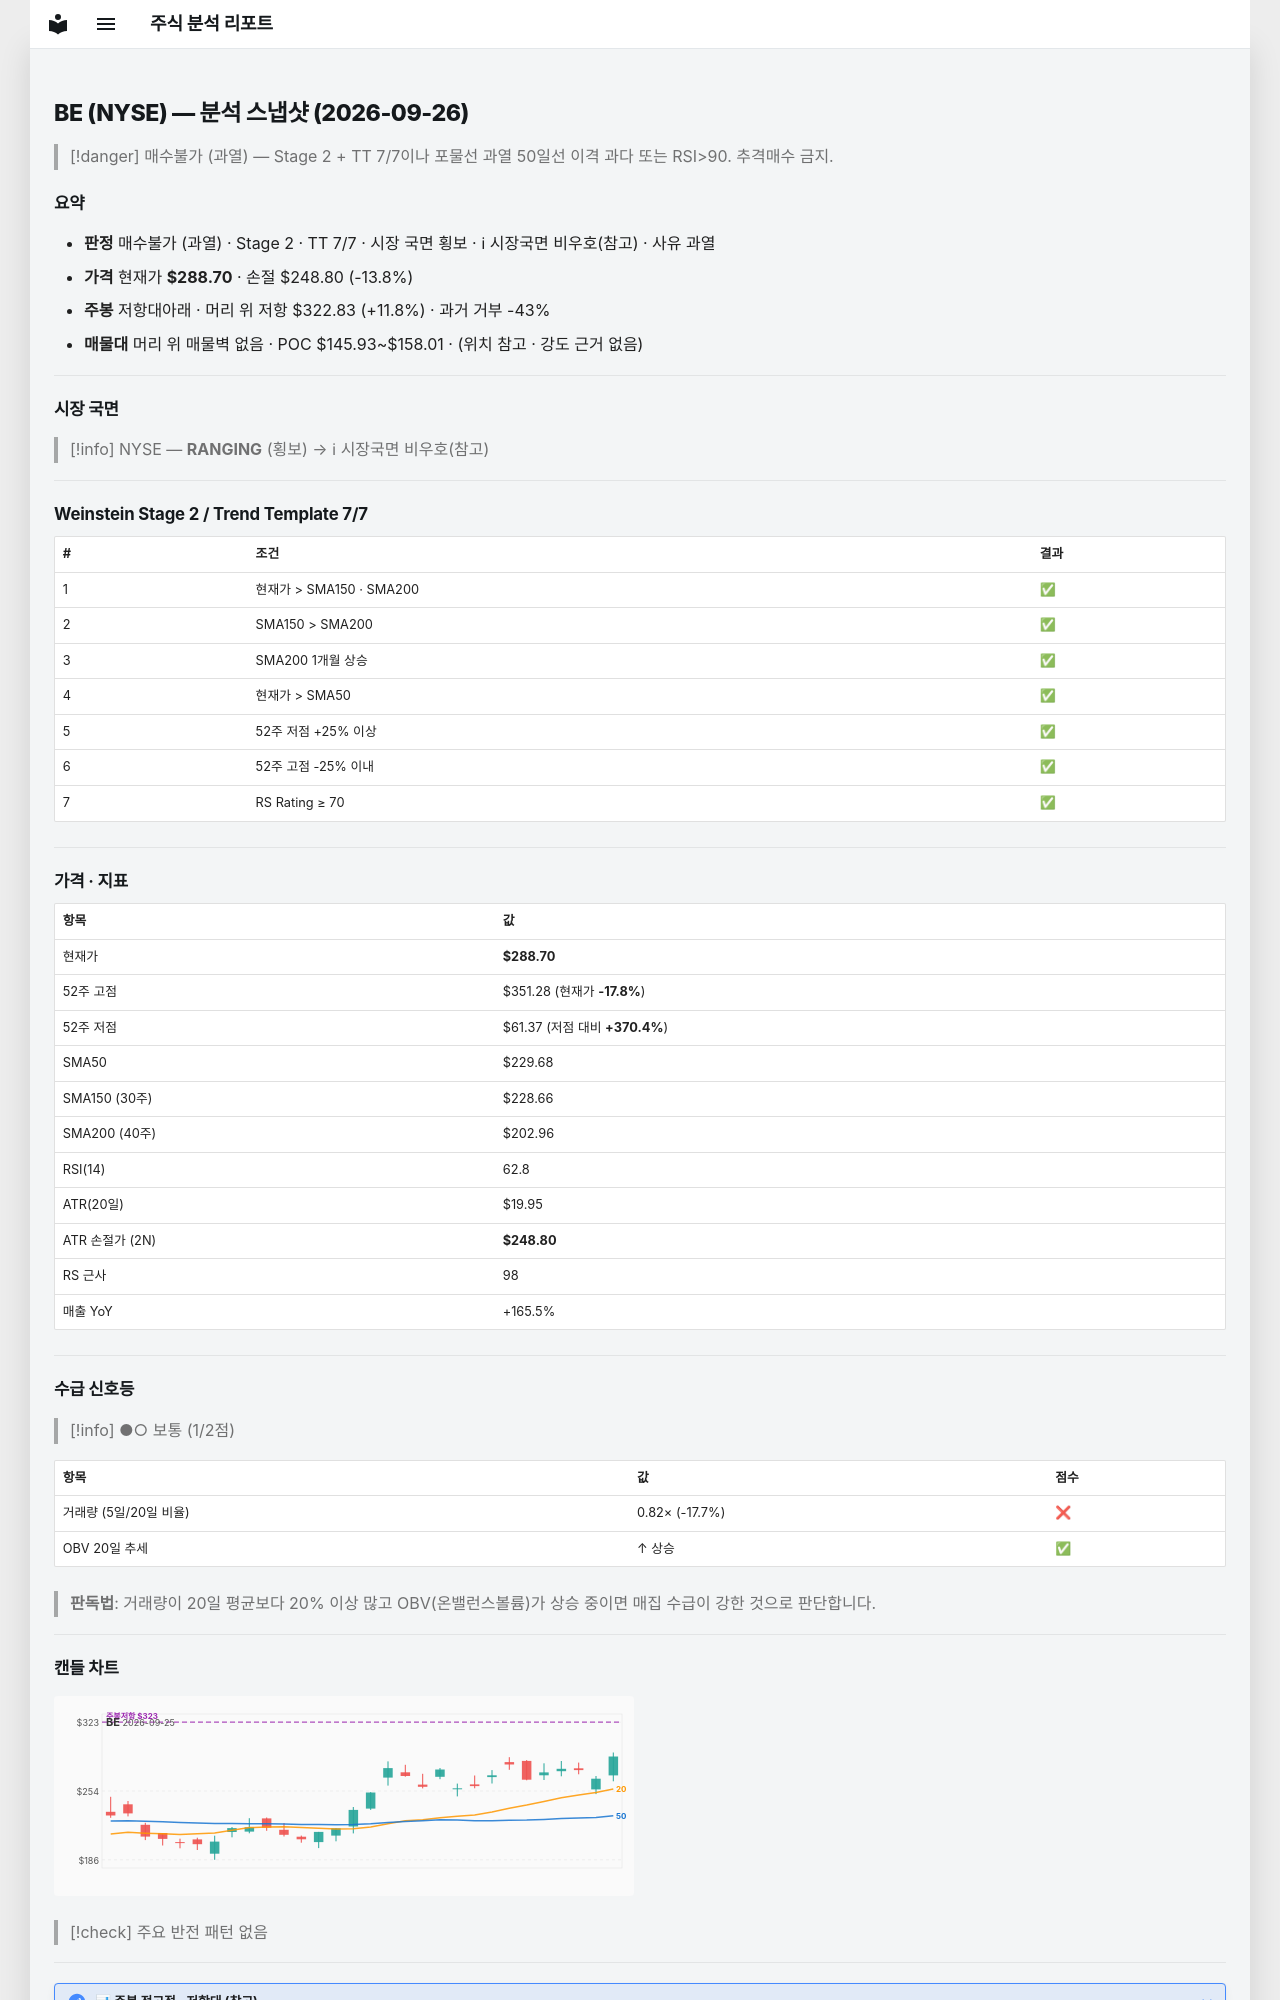

repository: soloandco/stock-reports · page: snapshots/BE-2026-09-26/index.html · generator: mkdocs

---
type: analysis-snapshot
title: BE 분석 스냅샷
ticker: BE
market: NYSE
created: 2026-09-26
updated: 2026-09-26
bar-date: 2026-09-25
verdict: 매수불가
verdict-reason: 과열
real-rr: 0.86
sma50-gap-pct: 25.7
weekly-position: 저항대아래
weekly-overhead-price: 322.83
weekly-overhead-pct: 11.8
stage: 2
trend-template-score: 7
tt-max: 7
price: 288.70001220703125
stop-price: 248.79638153681307
market-regime: RANGING
supply-demand-score: 1/2
supply-demand-label: 보통
status: tracking
tags:
  - stock-agent
  - watchlist
  - BE
  - analysis
related:
  - "[[analysis-template]]"
---

# BE (NYSE) — 분석 스냅샷 (2026-09-26)

> [!danger] 매수불가 (과열) — Stage 2 + TT 7/7이나 포물선 과열
> 50일선 이격 과다 또는 RSI>90. 추격매수 금지.

## 요약

- **판정** 매수불가 (과열) · Stage 2 · TT 7/7 · 시장 국면 횡보 · ℹ 시장국면 비우호(참고) · 사유 과열
- **가격** 현재가 **$288.70** · 손절 $248.80 (-13.8%)
- **주봉** 저항대아래 · 머리 위 저항 $322.83 (+11.8%) · 과거 거부 -43%
- **매물대** 머리 위 매물벽 없음 · POC $145.93~$158.01 · (위치 참고 · 강도 근거 없음)

---

## 시장 국면

> [!info] NYSE — **RANGING** (횡보) → ℹ 시장국면 비우호(참고)

---

## Weinstein Stage 2 / Trend Template 7/7

| # | 조건 | 결과 |
|---|------|------|
| 1 | 현재가 > SMA150 · SMA200 | ✅ |
| 2 | SMA150 > SMA200 | ✅ |
| 3 | SMA200 1개월 상승 | ✅ |
| 4 | 현재가 > SMA50 | ✅ |
| 5 | 52주 저점 +25% 이상 | ✅ |
| 6 | 52주 고점 -25% 이내 | ✅ |
| 7 | RS Rating ≥ 70 | ✅ |

---

## 가격 · 지표

| 항목 | 값 |
|------|---|
| 현재가 | **$288.70** |
| 52주 고점 | $351.28 (현재가 **-17.8%**) |
| 52주 저점 | $61.37 (저점 대비 **+370.4%**) |
| SMA50 | $229.68 |
| SMA150 (30주) | $228.66 |
| SMA200 (40주) | $202.96 |
| RSI(14) | 62.8 |
| ATR(20일) | $19.95 |
| ATR 손절가 (2N) | **$248.80** |
| RS 근사 | 98 |
| 매출 YoY | +165.5% |

---
## 수급 신호등

> [!info] ●○ 보통 (1/2점)

| 항목 | 값 | 점수 |
|------|------|------|
| 거래량 (5일/20일 비율) | 0.82× (-17.7%) | ❌ |
| OBV 20일 추세 | ↑ 상승 | ✅ |

> **판독법**: 거래량이 20일 평균보다 20% 이상 많고 OBV(온밸런스볼륨)가 상승 중이면 매집 수급이 강한 것으로 판단합니다.

---
